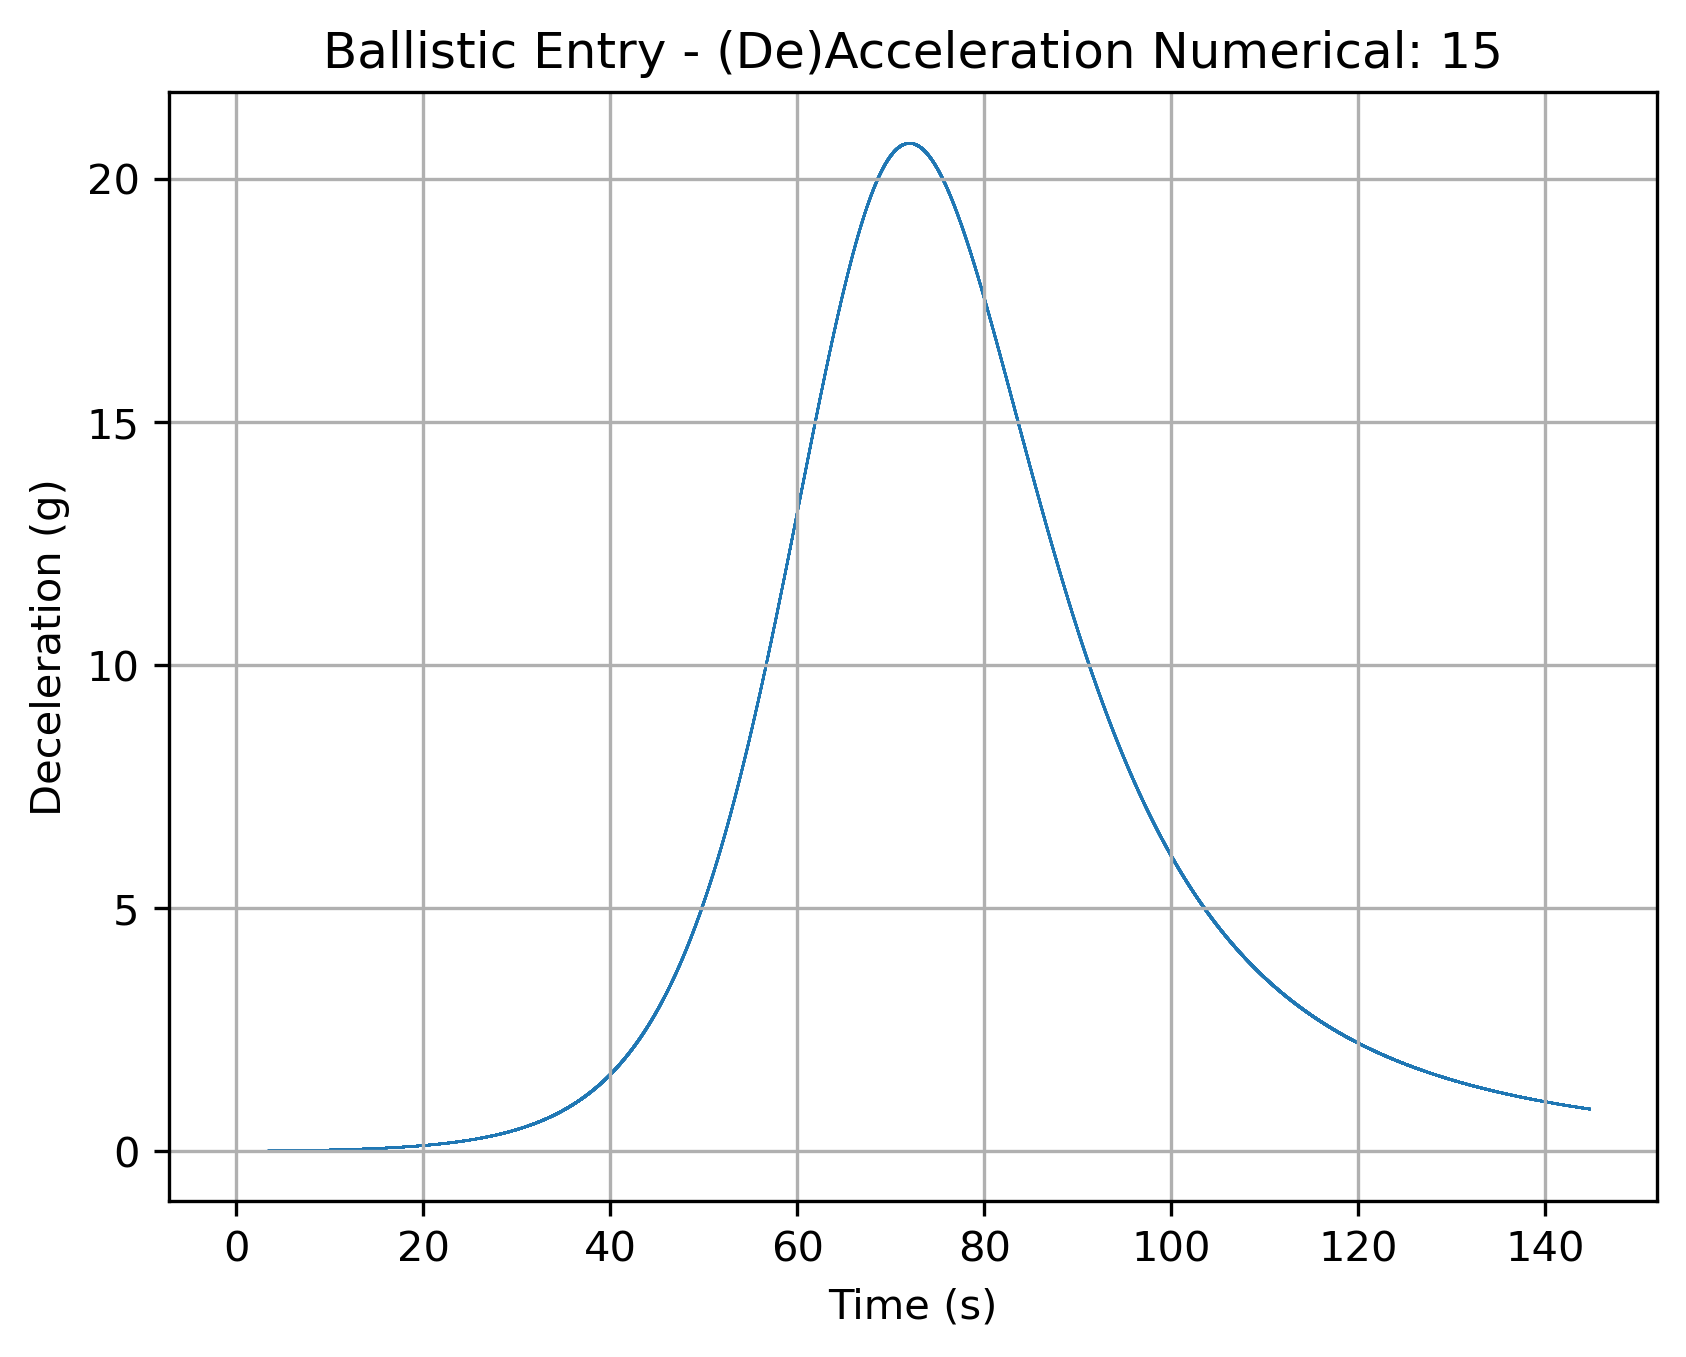

The table this chart was drawn from, first rows:
TimeMS, Acc
0.0, 0.006163
0.001, 0.006165
0.002, 0.006166
0.003, 0.006167
0.004, 0.006169
0.005, 0.00617
0.006, 0.006171
0.007, 0.006172
0.008, 0.006174
0.009, 0.006175
0.01, 0.006176
0.011, 0.006178
0.012, 0.006179
0.013, 0.00618
0.014, 0.006181
0.015, 0.006183
0.016, 0.006184
0.017, 0.006185
0.018, 0.006186
0.019, 0.006188
0.02, 0.006189
0.021, 0.00619
0.022, 0.006191
0.023, 0.006193
0.024, 0.006194
0.025, 0.006195
0.026, 0.006197
0.027, 0.006198
0.028, 0.006199
0.029, 0.0062
0.03, 0.006202
0.031, 0.006203
0.032, 0.006204
0.033, 0.006205
0.034, 0.006207
0.035, 0.006208
0.036, 0.006209
0.037, 0.006211
0.038, 0.006212
0.039, 0.006213
0.04, 0.006214
0.041, 0.006216
0.042, 0.006217
0.043, 0.006218
0.044, 0.00622
0.045, 0.006221
0.046, 0.006223
0.047, 0.006224
0.048, 0.006225
0.049, 0.006227
0.05, 0.006228
0.051, 0.006229
0.052, 0.00623
0.053, 0.006232
0.054, 0.006233
0.055, 0.006234
0.056, 0.006235
0.057, 0.006237
0.058, 0.006238
0.059, 0.006239
... 144,662 more rows
